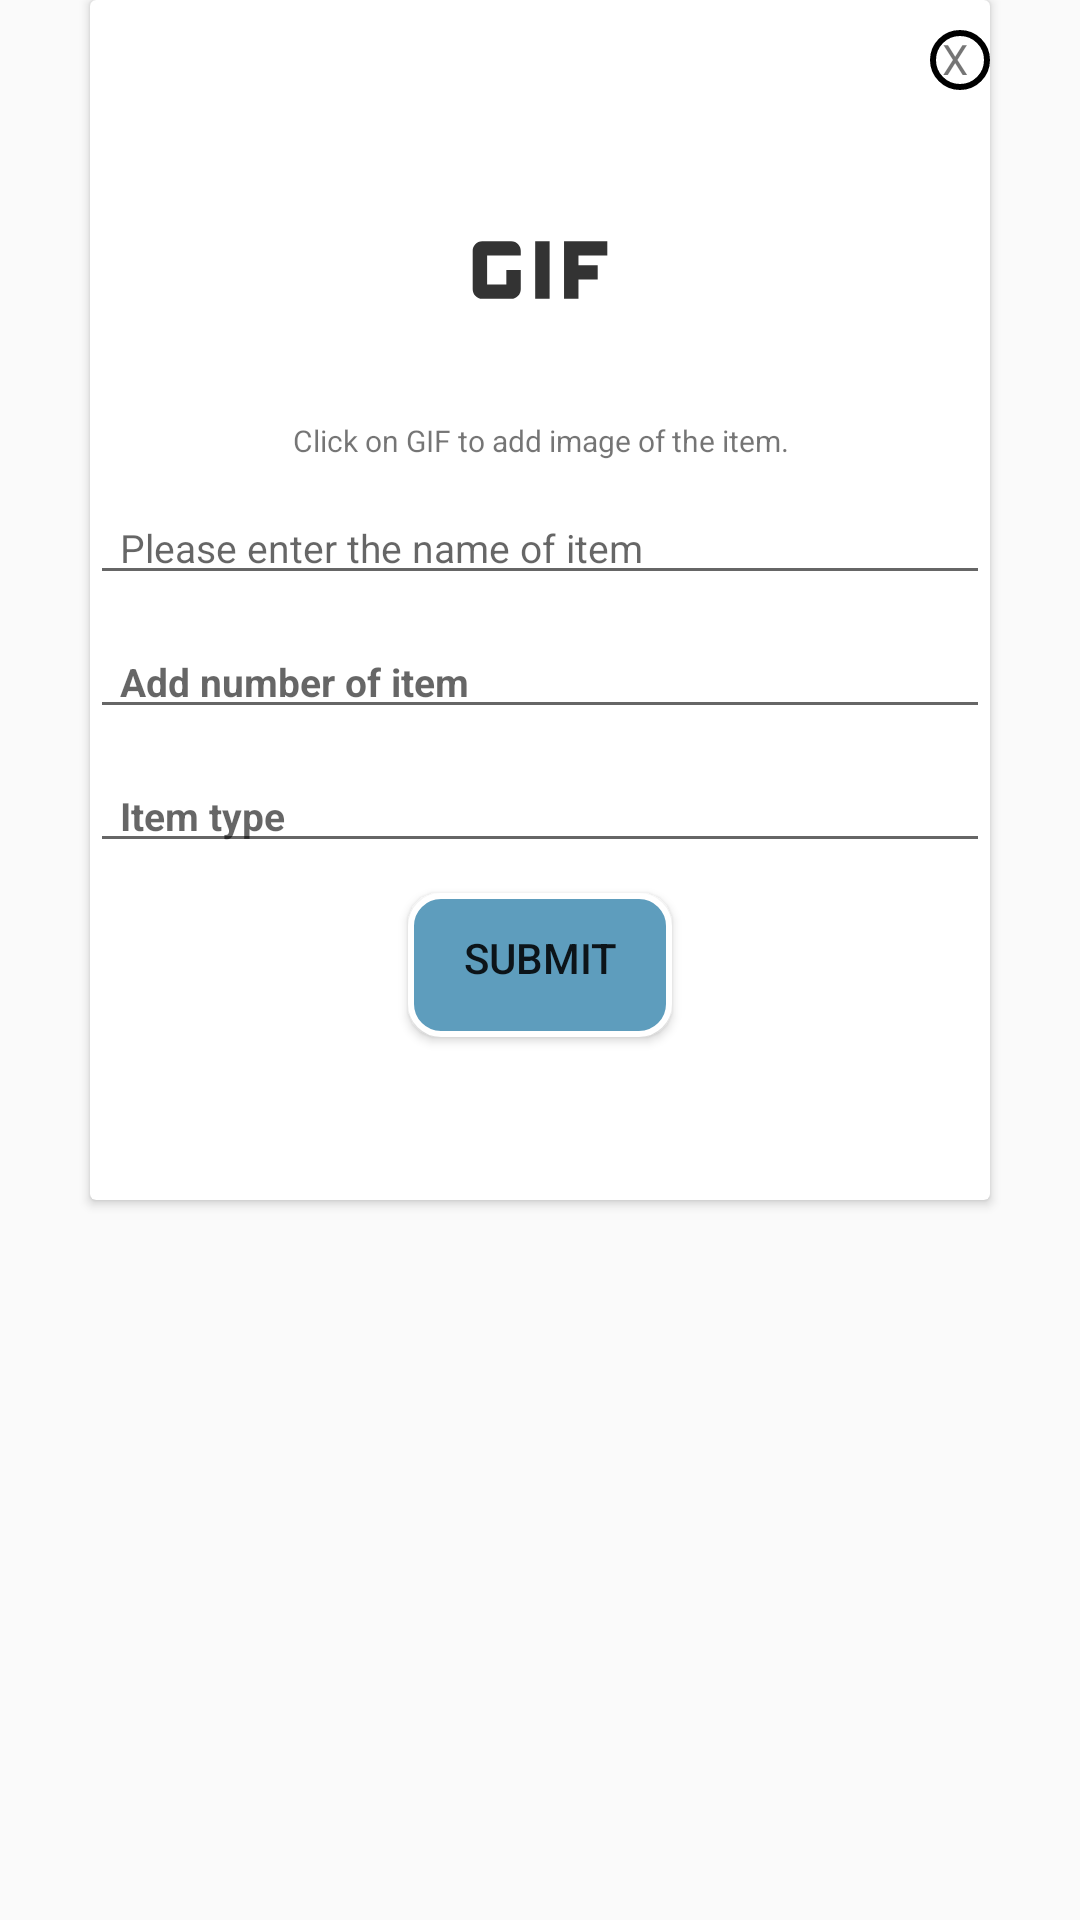

The Android layout XML behind this screen, and the referenced resources:
<!-- AndroidManifest.xml: application theme AppTheme -->
<!-- res/layout/dialog_additem.xml -->
<?xml version="1.0" encoding="utf-8"?>
<LinearLayout
    xmlns:android="http://schemas.android.com/apk/res/android"
    android:orientation="vertical"
    android:layout_width="match_parent"
    android:layout_height="match_parent">

    <androidx.cardview.widget.CardView
        android:layout_gravity="center"
        android:layout_width="300dp"
        android:layout_height="400dp"
        android:background="@color/transparentwhite">

        <LinearLayout
            android:layout_width="match_parent"
            android:layout_height="match_parent"
            android:orientation="vertical">

            <TextView
                android:id="@+id/txtCross"
                android:layout_marginTop="10dp"
                android:background="@drawable/cerclebackground"
                android:layout_width="20dp"
                android:layout_height="20dp"
                android:text="X"
                android:paddingLeft="4dp"
                android:layout_gravity="end"></TextView>

            <ImageView
                android:id="@+id/imgItemPicture"
                android:layout_marginTop="10dp"
                android:src="@drawable/ic_addimage"
                android:layout_width="100dp"
                android:layout_height="100dp"
                android:layout_gravity="center"></ImageView>

            <TextView
                android:textAlignment="center"
                android:layout_width="match_parent"
                android:layout_height="wrap_content"
                android:text="Click on GIF to add image of the item."
                android:textSize="10dp"
                ></TextView>


            <EditText
                android:id="@+id/edItemName"
                android:layout_marginTop="10dp"
                android:layout_width="match_parent"
                android:layout_height="wrap_content"
                android:hint="Please enter the name of item"
                android:textSize="13dp"
                android:paddingLeft="10dp"
                ></EditText>


            <EditText
                android:id="@+id/edItemNumber"
                android:layout_marginTop="10dp"
                android:layout_width="match_parent"
                android:layout_height="wrap_content"
                android:hint="Add number of item"
                android:textSize="13dp"
                android:textStyle="bold"
                android:inputType="number"
                android:paddingLeft="10dp"

                ></EditText>

            <EditText
                android:id="@+id/edChooseItemtype"
                android:layout_marginTop="10dp"
                android:layout_width="match_parent"
                android:layout_height="wrap_content"
                android:hint="Item type"
                android:textSize="13dp"
                android:paddingLeft="10dp"
                android:textStyle="bold"
                ></EditText>



            <Button
                android:id="@+id/BtnsendData"
                android:layout_marginTop="10dp"
                android:layout_width="wrap_content"
                android:layout_height="wrap_content"
                android:text="submit"
                android:layout_gravity="center"
                android:background="@drawable/buttonstyle"
                ></Button>
        </LinearLayout>


    </androidx.cardview.widget.CardView>
















</LinearLayout>
<!-- resources referenced by this layout -->
<resources>
  <color name="transparentwhite">#1BFFFFFF</color>
  <!-- drawable buttonstyle (drawable-v24) -->
  <?xml version="1.0" encoding="utf-8"?>
  <shape
      xmlns:android="http://schemas.android.com/apk/res/android">
      <stroke android:width="2dp"
          android:color="#ffffff"
          ></stroke>
      <corners android:radius="10dp"></corners>
  
      <padding
          android:top="10dp"
          android:bottom="15dp"
          android:right="15dp"
          android:left="15dp"
          ></padding>
  
      <solid
          android:color="@color/colorPrimary"
          ></solid>
  
  </shape>
  <!-- drawable cerclebackground (drawable-v24) -->
  <?xml version="1.0" encoding="utf-8"?>
  <shape android:shape="oval"
      xmlns:android="http://schemas.android.com/apk/res/android">
  
      <stroke android:width="2dp"
          android:color="#000000"></stroke>
  </shape>
  <!-- drawable ic_addimage (drawable-anydpi) -->
  <vector xmlns:android="http://schemas.android.com/apk/res/android"
      android:width="24dp"
      android:height="24dp"
      android:viewportWidth="31.2"
      android:viewportHeight="31.2"
      android:tint="#000000"
      android:alpha="0.8">
    <group android:translateX="3.6"
        android:translateY="3.6">
        <path
            android:fillColor="#FF000000"
            android:pathData="M11.5,9L13,9v6h-1.5zM9,9L6,9c-0.6,0 -1,0.5 -1,1v4c0,0.5 0.4,1 1,1h3c0.6,0 1,-0.5 1,-1v-2L8.5,12v1.5h-2v-3L10,10.5L10,10c0,-0.5 -0.4,-1 -1,-1zM19,10.5L19,9h-4.5v6L16,15v-2h2v-1.5h-2v-1z"/>
    </group>
  </vector>
  <style name="AppTheme" parent="Theme.AppCompat.Light.NoActionBar">
          
          <item name="colorPrimary">@color/colorPrimary</item>
          <item name="colorPrimaryDark">@color/colorList</item>
          <item name="colorAccent">@color/colorAccent</item>
      </style>
  <color name="colorPrimary">#5E9DBD</color>
  <color name="colorList">#A92196F3</color>
  <color name="colorAccent">#D81B60</color>
</resources>
